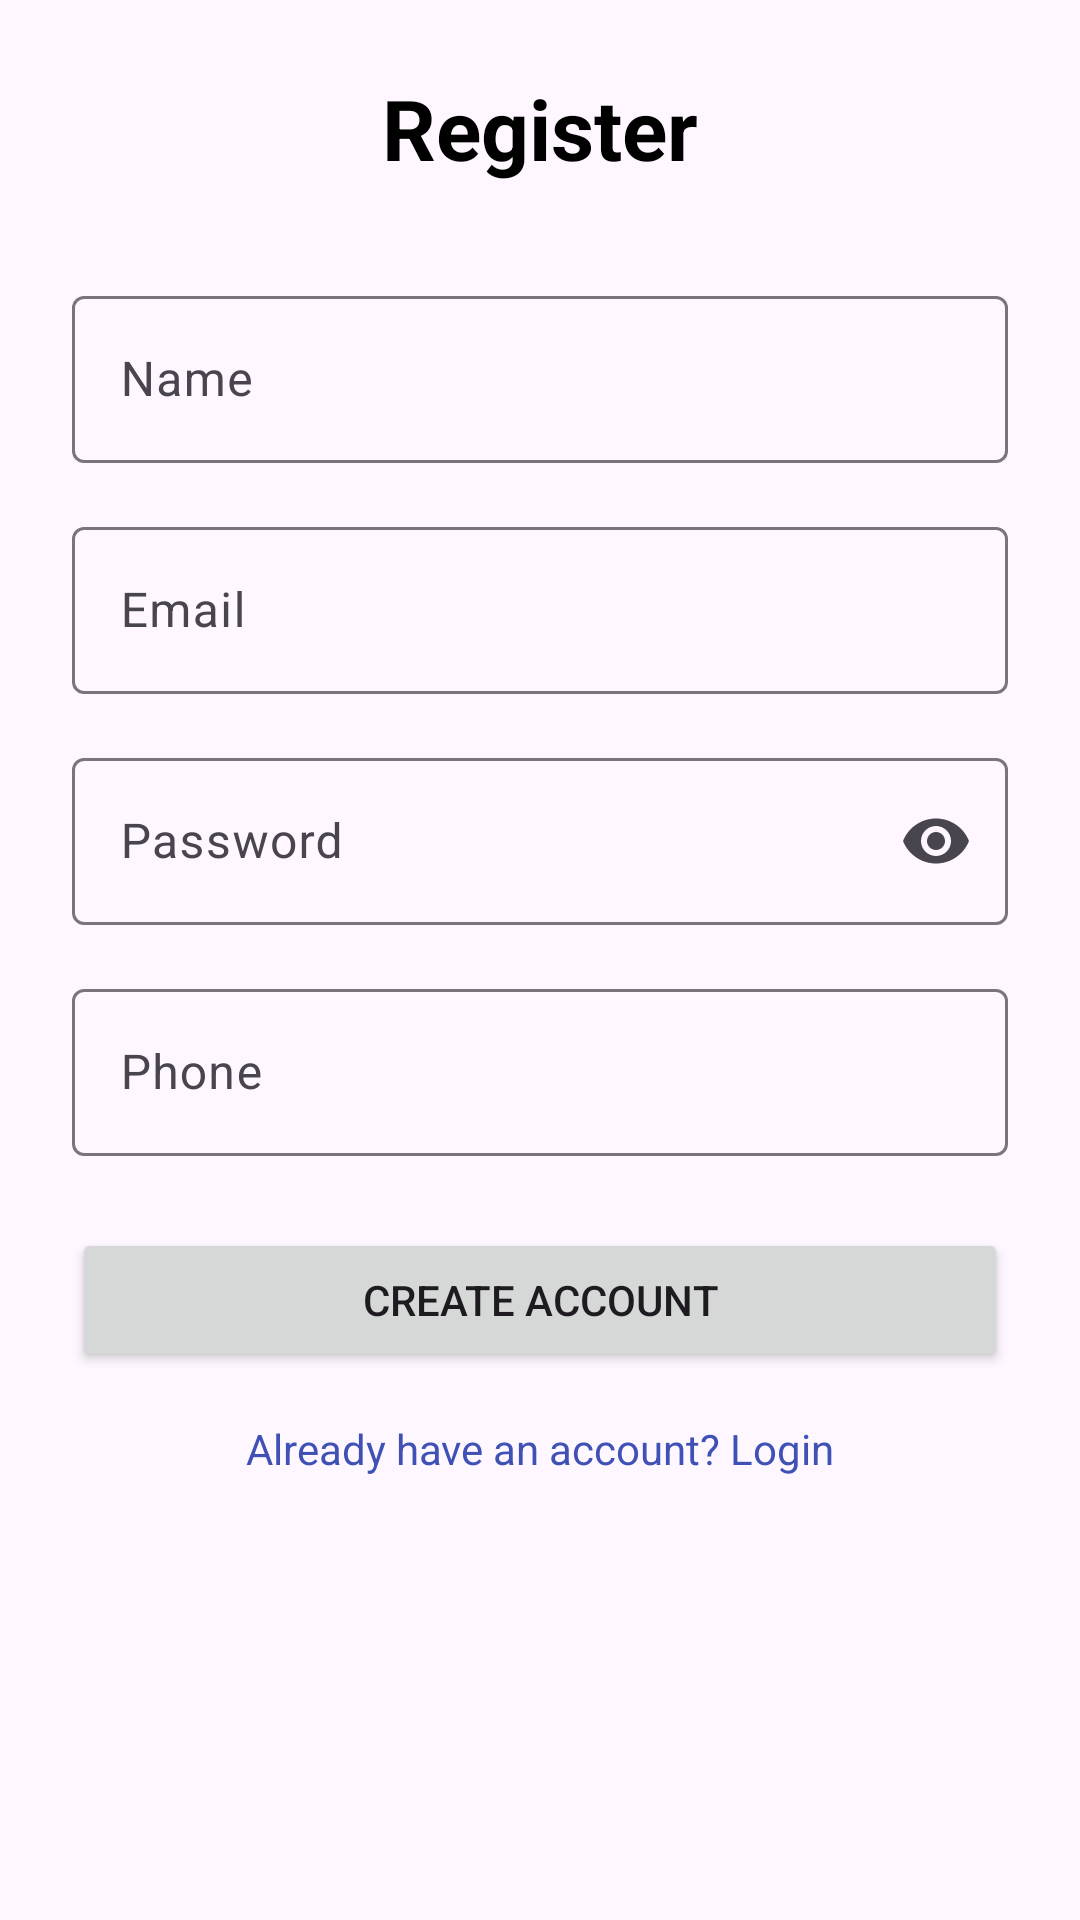

Write the Android layout XML for this screen, with the resource values it uses.
<!-- AndroidManifest.xml: application theme Theme.StudyFlow -->
<!-- res/layout/fragment_register.xml -->
<?xml version="1.0" encoding="utf-8"?>
<androidx.constraintlayout.widget.ConstraintLayout
    xmlns:android="http://schemas.android.com/apk/res/android"
    xmlns:app="http://schemas.android.com/apk/res-auto"
    xmlns:tools="http://schemas.android.com/tools"
    android:layout_width="match_parent"
    android:layout_height="match_parent"
    android:padding="24dp"
    tools:context=".fragments.RegisterFragment">

    <TextView
        android:id="@+id/textRegisterTitle"
        android:layout_width="wrap_content"
        android:layout_height="wrap_content"
        android:text="Register"
        android:textSize="28sp"
        android:textStyle="bold"
        android:textColor="@android:color/black"
        app:layout_constraintTop_toTopOf="parent"
        app:layout_constraintStart_toStartOf="parent"
        app:layout_constraintEnd_toEndOf="parent" />

    <com.google.android.material.textfield.TextInputLayout
        android:id="@+id/layoutName"
        android:layout_width="0dp"
        android:layout_height="wrap_content"
        android:layout_marginTop="32dp"
        app:layout_constraintTop_toBottomOf="@id/textRegisterTitle"
        app:layout_constraintStart_toStartOf="parent"
        app:layout_constraintEnd_toEndOf="parent">

        <com.google.android.material.textfield.TextInputEditText
            android:id="@+id/editName"
            android:layout_width="match_parent"
            android:layout_height="wrap_content"
            android:hint="Name"
            android:inputType="textPersonName" />
    </com.google.android.material.textfield.TextInputLayout>

    <com.google.android.material.textfield.TextInputLayout
        android:id="@+id/layoutEmail"
        android:layout_width="0dp"
        android:layout_height="wrap_content"
        android:layout_marginTop="16dp"
        app:layout_constraintTop_toBottomOf="@id/layoutName"
        app:layout_constraintStart_toStartOf="parent"
        app:layout_constraintEnd_toEndOf="parent">

        <com.google.android.material.textfield.TextInputEditText
            android:id="@+id/editEmail"
            android:layout_width="match_parent"
            android:layout_height="wrap_content"
            android:hint="Email"
            android:inputType="textEmailAddress" />
    </com.google.android.material.textfield.TextInputLayout>

    <com.google.android.material.textfield.TextInputLayout
        android:id="@+id/layoutPassword"
        android:layout_width="0dp"
        android:layout_height="wrap_content"
        android:layout_marginTop="16dp"
        app:layout_constraintTop_toBottomOf="@id/layoutEmail"
        app:layout_constraintStart_toStartOf="parent"
        app:layout_constraintEnd_toEndOf="parent"
        app:endIconMode="password_toggle">

        <com.google.android.material.textfield.TextInputEditText
            android:id="@+id/editPassword"
            android:layout_width="match_parent"
            android:layout_height="wrap_content"
            android:hint="Password"
            android:inputType="textPassword" />
    </com.google.android.material.textfield.TextInputLayout>

    <com.google.android.material.textfield.TextInputLayout
        android:id="@+id/layoutPhone"
        android:layout_width="0dp"
        android:layout_height="wrap_content"
        android:layout_marginTop="16dp"
        app:layout_constraintTop_toBottomOf="@id/layoutPassword"
        app:layout_constraintStart_toStartOf="parent"
        app:layout_constraintEnd_toEndOf="parent">

        <com.google.android.material.textfield.TextInputEditText
            android:id="@+id/editPhone"
            android:layout_width="match_parent"
            android:layout_height="wrap_content"
            android:hint="Phone"
            android:inputType="phone" />
    </com.google.android.material.textfield.TextInputLayout>

    <Button
        android:id="@+id/buttonCreateAccount"
        android:layout_width="0dp"
        android:layout_height="wrap_content"
        android:layout_marginTop="24dp"
        android:text="Create Account"
        app:layout_constraintTop_toBottomOf="@id/layoutPhone"
        app:layout_constraintStart_toStartOf="parent"
        app:layout_constraintEnd_toEndOf="parent" />

    <TextView
        android:id="@+id/textLoginLink"
        android:layout_width="wrap_content"
        android:layout_height="wrap_content"
        android:layout_marginTop="16dp"
        android:text="Already have an account? Login"
        android:textColor="#3F51B5"
        app:layout_constraintTop_toBottomOf="@id/buttonCreateAccount"
        app:layout_constraintStart_toStartOf="parent"
        app:layout_constraintEnd_toEndOf="parent" />

</androidx.constraintlayout.widget.ConstraintLayout>
<!-- resources referenced by this layout -->
<resources>
  <style name="Theme.StudyFlow" parent="Theme.MaterialComponents.DayNight.DarkActionBar">
          
          <item name="colorPrimary">@color/purple_500</item>
          <item name="colorPrimaryVariant">@color/purple_700</item>
          <item name="colorOnPrimary">@color/white</item>
          
          <item name="colorSecondary">@color/teal_200</item>
          <item name="colorSecondaryVariant">@color/teal_700</item>
          <item name="colorOnSecondary">@color/black</item>
          
          <item name="android:statusBarColor">?attr/colorPrimaryVariant</item>
          
      </style>
  <!-- not gathered from this repository: default colours our renderer supplied (Android Studio template values) -->
  <color name="purple_500">#FF6200EE</color>
  <color name="purple_700">#FF3700B3</color>
  <color name="teal_200">#FF03DAC5</color>
  <color name="teal_700">#FF018786</color>
  <color name="black">#FF000000</color>
  <color name="white">#FFFFFFFF</color>
</resources>
